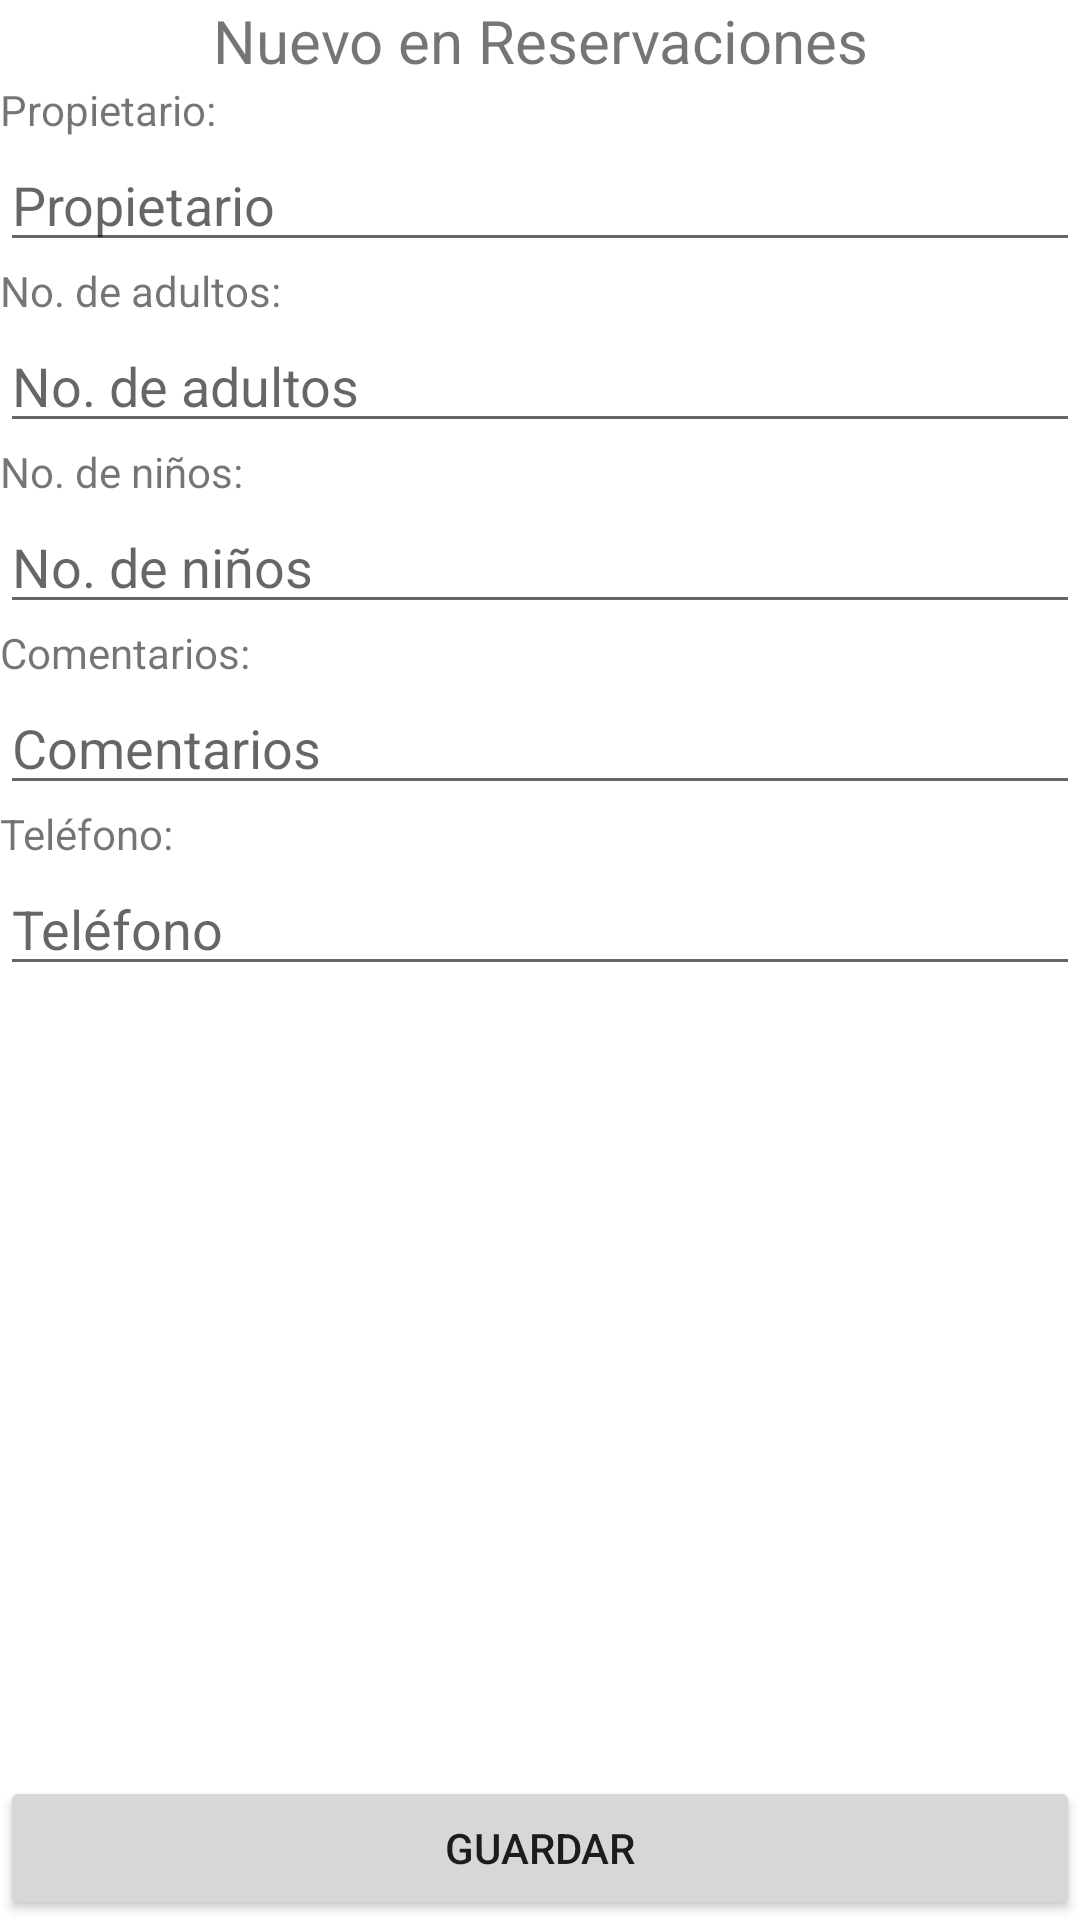

Android layout source for this screen:
<!-- AndroidManifest.xml: application theme Theme.TabLayout_Demo -->
<!-- res/layout/activity_new_reservation.xml -->
<?xml version="1.0" encoding="utf-8"?>
<RelativeLayout
    xmlns:android="http://schemas.android.com/apk/res/android"
    xmlns:app="http://schemas.android.com/apk/res-auto"
    xmlns:tools="http://schemas.android.com/tools"
    android:layout_width="match_parent"
    android:layout_height="match_parent"
    android:orientation="vertical"
    tools:context=".activities.NewReservationActivity">

    <LinearLayout
        android:layout_width="match_parent"
        android:layout_height="match_parent"
        android:orientation="vertical">

        <TextView
            android:id="@+id/textView4"
            android:layout_width="match_parent"
            android:layout_height="wrap_content"
            android:layout_gravity="center"
            android:gravity="center"
            android:textSize="20dp"
            android:text="Nuevo en Reservaciones" />


        <TextView
            android:id="@+id/textView7"
            android:layout_width="match_parent"
            android:layout_height="wrap_content"
            android:text="Propietario:" />

        <EditText
            android:id="@+id/act_newReservation_edit_accountOwner"
            android:layout_width="match_parent"
            android:layout_height="wrap_content"
            android:inputType="textPersonName"
            android:hint="Propietario"/>

        <TextView
            android:id="@+id/textView8"
            android:layout_width="match_parent"
            android:layout_height="wrap_content"
            android:text="No. de adultos:" />

        <EditText
            android:id="@+id/act_newReservation_edit_noAdults"
            android:layout_width="match_parent"
            android:layout_height="wrap_content"
            android:hint="No. de adultos"
            android:inputType="number" />

        <TextView
            android:id="@+id/textView9"
            android:layout_width="match_parent"
            android:layout_height="wrap_content"
            android:text="No. de niños:" />

        <EditText
            android:id="@+id/act_newReservation_edit_noChildren"
            android:layout_width="match_parent"
            android:layout_height="wrap_content"
            android:hint="No. de niños"
            android:inputType="number" />


        <TextView
            android:id="@+id/textView11"
            android:layout_width="match_parent"
            android:layout_height="wrap_content"
            android:text="Comentarios:" />

        <EditText
            android:id="@+id/act_newReservation_edit_comments"
            android:layout_width="match_parent"
            android:layout_height="wrap_content"
            android:hint="Comentarios"
            android:gravity="start|top"
            android:inputType="textMultiLine" />

        <TextView
            android:id="@+id/textView13"
            android:layout_width="match_parent"
            android:layout_height="wrap_content"
            android:text="Teléfono:" />

        <EditText
            android:id="@+id/act_newReservation_edit_phone"
            android:layout_width="match_parent"
            android:layout_height="wrap_content"
            android:hint="Teléfono"
            android:inputType="phone" />

    </LinearLayout>

    <LinearLayout
        android:layout_width="match_parent"
        android:layout_height="match_parent"
        android:gravity="bottom"
        android:orientation="vertical">

        <Button
            android:id="@+id/act_newReservation_btn_save"
            android:layout_width="match_parent"
            android:layout_height="wrap_content"
            android:text="Guardar" />


    </LinearLayout>

</RelativeLayout>
<!-- resources referenced by this layout -->
<resources>
  <style name="Theme.TabLayout_Demo" parent="Theme.MaterialComponents.DayNight.DarkActionBar">
          
          <item name="colorPrimary">@color/primary</item>
          <item name="colorPrimaryVariant">@color/primary_text</item>
          <item name="colorOnPrimary">@color/primary_light</item>
          
          <item name="colorSecondary">@color/accent</item>
          <item name="colorSecondaryVariant">@color/primary_light</item>
          <item name="colorOnSecondary">@color/secondary_text</item>
          
          <item name="android:statusBarColor" tools:targetApi="l">?attr/colorPrimaryVariant</item>
          
      </style>
  <color name="primary">#50403d</color>
  <color name="primary_text">#212121</color>
  <color name="primary_light">#D7CCC8</color>
  <color name="accent">#FF9800</color>
  <color name="secondary_text">#757575</color>
</resources>
